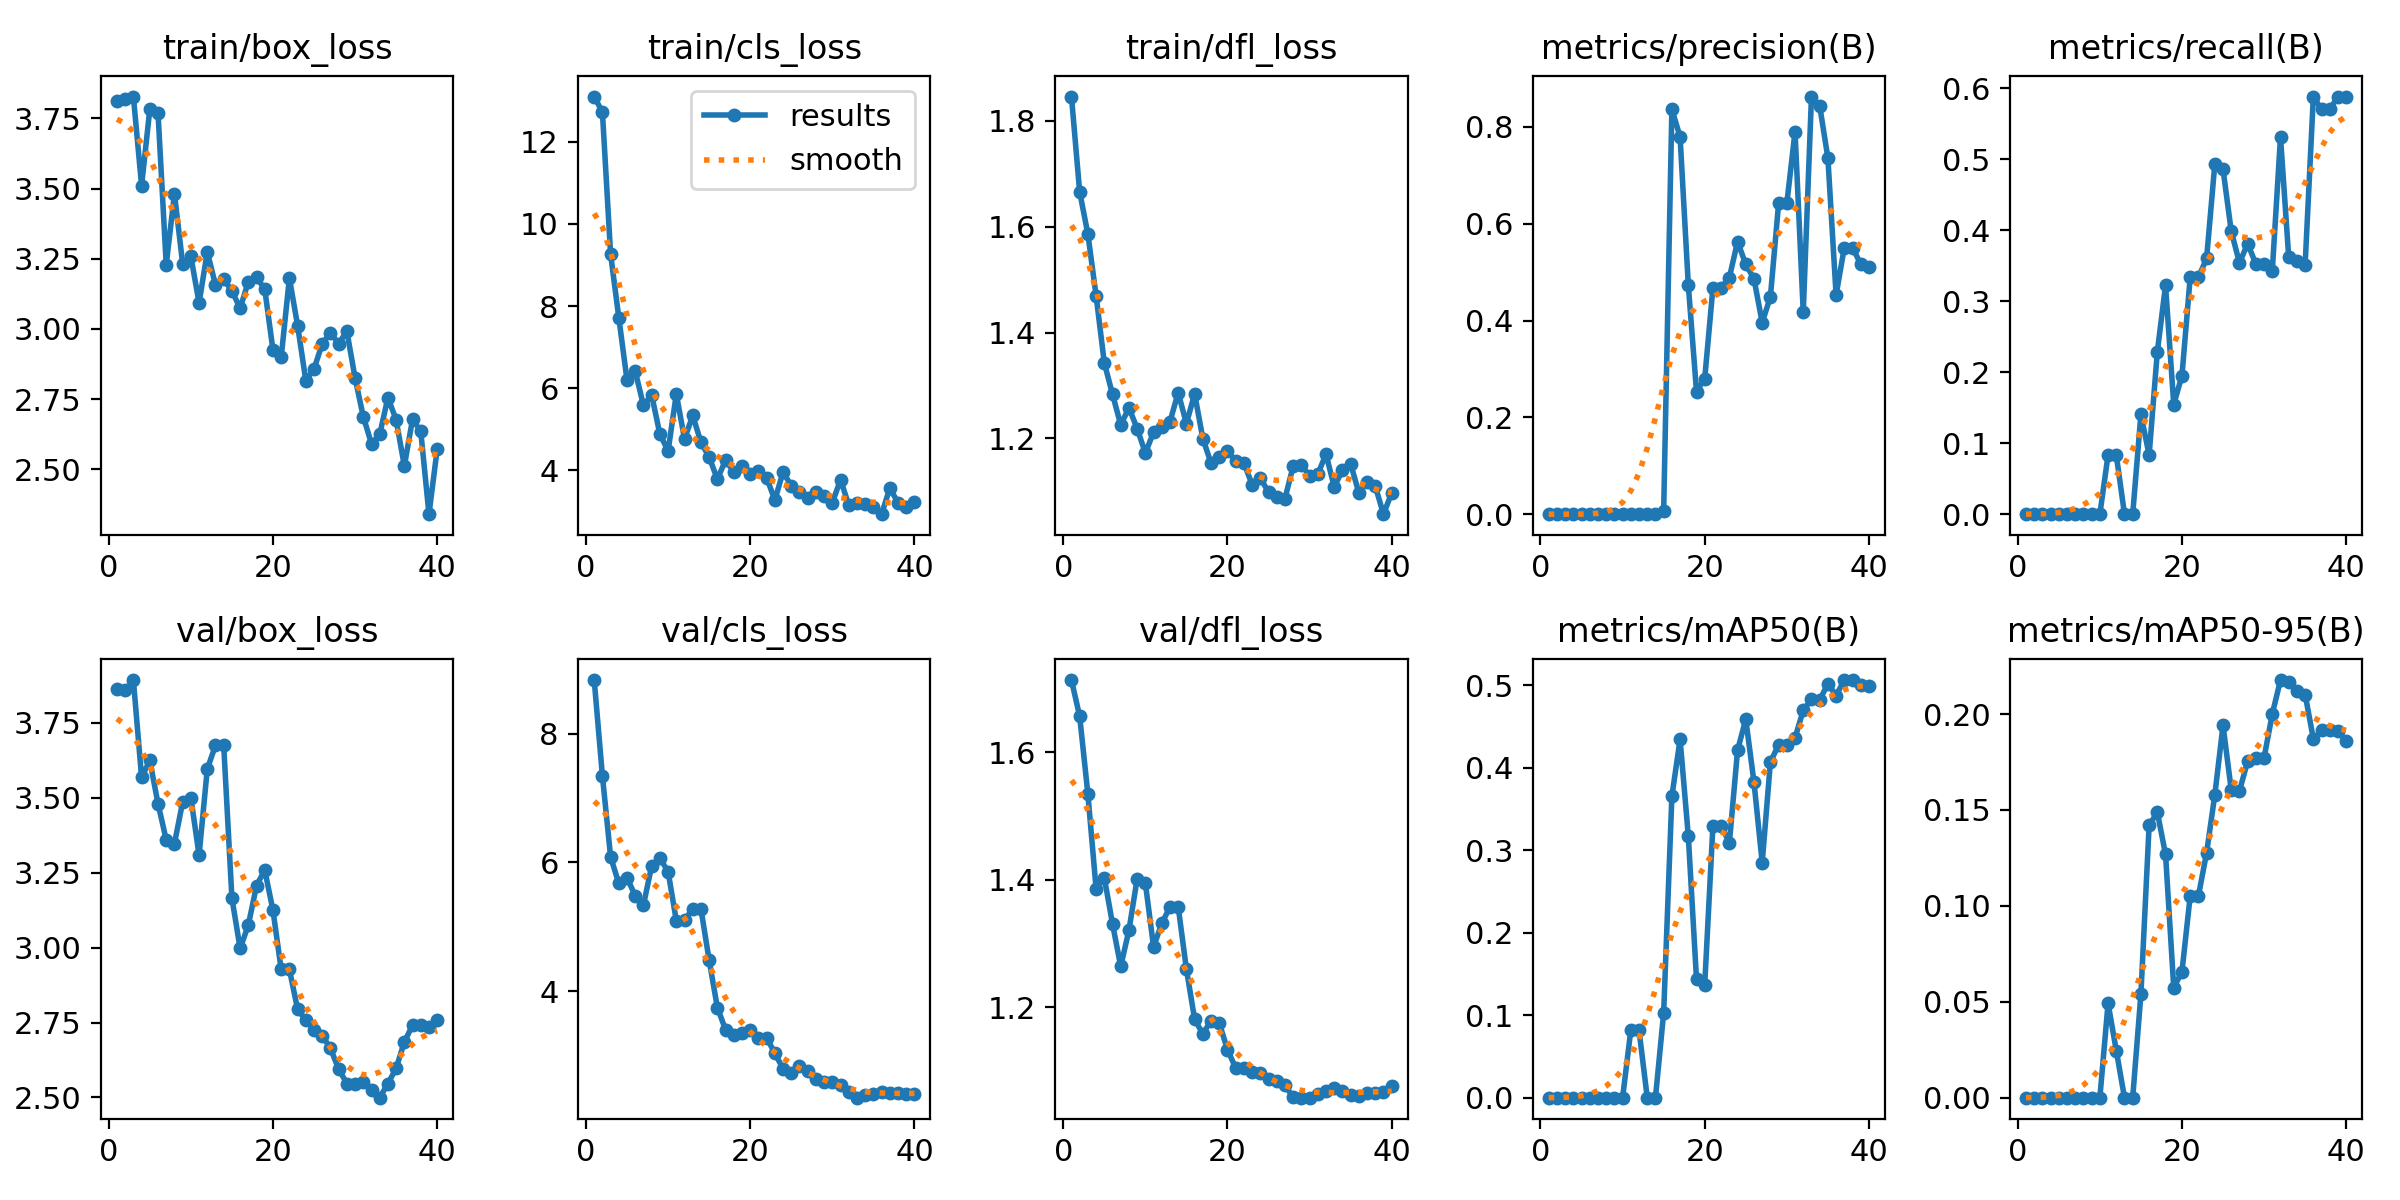

The file beside this chart, header and first rows:
epoch, time, train/box_loss, train/cls_loss, train/dfl_loss, metrics/precision(B), metrics/recall(B), metrics/mAP50(B), metrics/mAP50-95(B), val/box_loss, val/cls_loss, val/dfl_loss, lr/pg0, lr/pg1, lr/pg2
1, 5.882, 3.813, 13.1, 1.846, 0, 0, 0, 0, 3.863, 8.83, 1.713, 8.574e-05, 8.574e-05, 8.574e-05
2, 9.003, 3.82, 12.72, 1.666, 0, 0, 0, 0, 3.858, 7.342, 1.656, 0.0001812, 0.0001812, 0.0001812
3, 11.63, 3.828, 9.258, 1.586, 0, 0, 0, 0, 3.893, 6.083, 1.534, 0.0002717, 0.0002717, 0.0002717
4, 14.13, 3.51, 7.712, 1.47, 0, 0, 0, 0, 3.568, 5.674, 1.386, 0.0003572, 0.0003572, 0.0003572
5, 16.48, 3.782, 6.19, 1.343, 0, 0, 0, 0, 3.625, 5.758, 1.403, 0.0004378, 0.0004378, 0.0004378
6, 18.82, 3.77, 6.409, 1.284, 0, 0, 0, 0, 3.48, 5.484, 1.331, 0.0005134, 0.0005134, 0.0005134
7, 21.1, 3.229, 5.58, 1.226, 0, 0, 0, 0, 3.36, 5.342, 1.264, 0.0005841, 0.0005841, 0.0005841
8, 23.43, 3.481, 5.833, 1.258, 0, 0, 0, 0, 3.347, 5.945, 1.321, 0.0006498, 0.0006498, 0.0006498
9, 25.73, 3.233, 4.879, 1.219, 0, 0, 0, 0, 3.486, 6.069, 1.401, 0.0007106, 0.0007106, 0.0007106
10, 28.03, 3.259, 4.474, 1.172, 0, 0, 0, 0, 3.501, 5.855, 1.395, 0.0007664, 0.0007664, 0.0007664
11, 30.34, 3.093, 5.856, 1.212, 0.00052, 0.08333, 0.08186, 0.04916, 3.309, 5.095, 1.295, 0.0008172, 0.0008172, 0.0008172
12, 32.63, 3.274, 4.763, 1.222, 0.00051, 0.08333, 0.08186, 0.02456, 3.596, 5.107, 1.331, 0.0008632, 0.0008632, 0.0008632
13, 34.99, 3.157, 5.335, 1.232, 0, 0, 0, 0, 3.675, 5.279, 1.357, 0.0009041, 0.0009041, 0.0009041
14, 37.26, 3.177, 4.679, 1.286, 0, 0, 0, 0, 3.675, 5.279, 1.357, 0.0009401, 0.0009401, 0.0009401
15, 39.56, 3.136, 4.321, 1.228, 0.00665, 0.1405, 0.1028, 0.05405, 3.166, 4.48, 1.26, 0.0009339, 0.0009339, 0.0009339
16, 41.82, 3.073, 3.783, 1.284, 0.8366, 0.08333, 0.3653, 0.1419, 2.997, 3.748, 1.181, 0.0008985, 0.0008985, 0.0008985
17, 44.1, 3.169, 4.249, 1.2, 0.7795, 0.2288, 0.4344, 0.1488, 3.075, 3.403, 1.158, 0.0008631, 0.0008631, 0.0008631
18, 46.4, 3.184, 3.965, 1.153, 0.4738, 0.3223, 0.3173, 0.1268, 3.207, 3.325, 1.179, 0.0008277, 0.0008277, 0.0008277
19, 48.76, 3.141, 4.11, 1.165, 0.2533, 0.1543, 0.1434, 0.05729, 3.259, 3.353, 1.175, 0.0007924, 0.0007924, 0.0007924
20, 51.02, 2.925, 3.918, 1.177, 0.2801, 0.1952, 0.1371, 0.06575, 3.124, 3.407, 1.133, 0.000757, 0.000757, 0.000757
21, 53.28, 2.899, 3.995, 1.157, 0.4679, 0.3333, 0.3299, 0.105, 2.927, 3.279, 1.105, 0.0007216, 0.0007216, 0.0007216
22, 55.48, 3.181, 3.819, 1.154, 0.4679, 0.3333, 0.3299, 0.105, 2.927, 3.279, 1.105, 0.0006863, 0.0006863, 0.0006863
23, 57.99, 3.012, 3.276, 1.113, 0.4887, 0.3602, 0.3085, 0.1277, 2.795, 3.04, 1.098, 0.0006509, 0.0006509, 0.0006509
24, 60.35, 2.816, 3.959, 1.125, 0.5632, 0.4929, 0.4211, 0.1578, 2.758, 2.799, 1.097, 0.0006155, 0.0006155, 0.0006155
25, 62.65, 2.858, 3.621, 1.099, 0.5161, 0.4857, 0.4588, 0.1941, 2.726, 2.74, 1.088, 0.0005802, 0.0005802, 0.0005802
26, 65.02, 2.947, 3.462, 1.089, 0.4862, 0.3984, 0.3824, 0.1604, 2.706, 2.835, 1.084, 0.0005448, 0.0005448, 0.0005448
27, 67.29, 2.986, 3.316, 1.086, 0.3958, 0.354, 0.2848, 0.1599, 2.664, 2.76, 1.078, 0.0005094, 0.0005094, 0.0005094
28, 69.53, 2.948, 3.471, 1.147, 0.4492, 0.381, 0.407, 0.1754, 2.595, 2.643, 1.059, 0.0004741, 0.0004741, 0.0004741
29, 71.77, 2.992, 3.377, 1.15, 0.6421, 0.3524, 0.4278, 0.1772, 2.546, 2.591, 1.058, 0.0004387, 0.0004387, 0.0004387
30, 73.98, 2.825, 3.211, 1.13, 0.6421, 0.3524, 0.4278, 0.1772, 2.546, 2.591, 1.058, 0.0004033, 0.0004033, 0.0004033
31, 84.43, 2.688, 3.771, 1.133, 0.7902, 0.3429, 0.4363, 0.2001, 2.552, 2.54, 1.064, 0.000368, 0.000368, 0.000368
32, 86.76, 2.591, 3.153, 1.17, 0.4173, 0.531, 0.4696, 0.2177, 2.526, 2.441, 1.069, 0.0003326, 0.0003326, 0.0003326
33, 89.11, 2.624, 3.194, 1.109, 0.8628, 0.3619, 0.4829, 0.2165, 2.499, 2.35, 1.074, 0.0002972, 0.0002972, 0.0002972
34, 91.37, 2.755, 3.186, 1.14, 0.8439, 0.3567, 0.4819, 0.212, 2.546, 2.39, 1.069, 0.0002619, 0.0002619, 0.0002619
35, 93.66, 2.676, 3.118, 1.152, 0.7359, 0.3516, 0.502, 0.2102, 2.597, 2.405, 1.062, 0.0002265, 0.0002265, 0.0002265
36, 95.87, 2.512, 2.931, 1.097, 0.453, 0.5881, 0.4875, 0.187, 2.685, 2.43, 1.06, 0.0001911, 0.0001911, 0.0001911
37, 98.1, 2.678, 3.566, 1.118, 0.5508, 0.57, 0.5063, 0.1914, 2.741, 2.427, 1.066, 0.0001558, 0.0001558, 0.0001558
38, 100.3, 2.635, 3.212, 1.11, 0.5508, 0.57, 0.5063, 0.1914, 2.741, 2.427, 1.066, 0.0001204, 0.0001204, 0.0001204
39, 102.5, 2.34, 3.118, 1.057, 0.5165, 0.5881, 0.5002, 0.1913, 2.734, 2.414, 1.067, 8.50255e-05, 8.50255e-05, 8.50255e-05
40, 104.8, 2.572, 3.221, 1.097, 0.5107, 0.5881, 0.499, 0.1859, 2.759, 2.409, 1.076, 4.96578e-05, 4.96578e-05, 4.96578e-05
